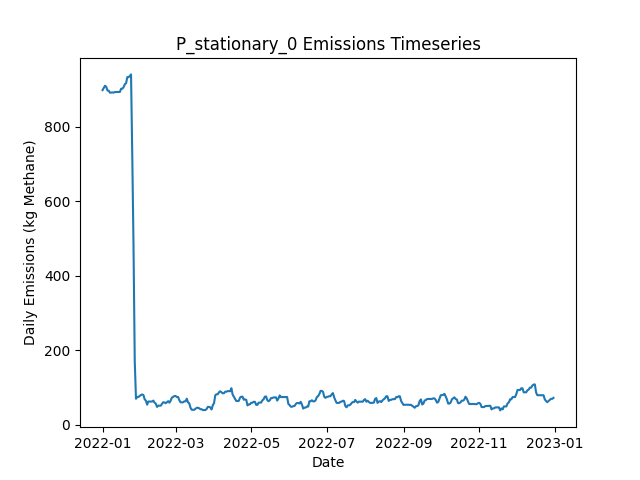

The file beside this chart, header and first rows:
Date, Daily Emissions (Kg Methane), Daily Mitigable Emissions (Kg Methane), Daily Non-Mitigable Emissions (Kg Methan…, Daily Cost ($), Active Leaks, New Leaks, Leaks Repaired, Leaks Naturally Repaired, Leaks Tagged, Daily Repair Cost ($), Daily Natural Repair Cost ($), stationary Deployment Cost ($), stationary Sites flagged for Follow-Up, stationary Leaks tagged for repair, stationary Sites Visited, stationary Travel Time (Minutes), stationary Survey Time (Minutes), OGI_FU Deployment Cost ($), OGI_FU Sites flagged for Follow-Up, OGI_FU Leaks tagged for repair, OGI_FU Sites Visited, OGI_FU Travel Time (Minutes), OGI_FU Survey Time (Minutes)
2022-01-01, 898.7, 898.7, 0, 6030, 327, 331, 0, 4, 0.00000, 0.00000, 800, 6030, 0, , 10, 0, 0, 0.00000, , 0, 0, 0, 0
2022-01-02, 904.7, 904.7, 0, 30, 328, 2, 0, 1, 0.00000, 0.00000, 200, 30, 0, , 10, 0, 0, 0.00000, , 0, 0, 0, 0
2022-01-03, 910.6, 910.6, 0, 30, 331, 3, 0, 0, 0.00000, 0.00000, 0.00000, 30, 0, , 10, 0, 0, 0.00000, , 0, 0, 0, 0
2022-01-04, 907.4, 907.4, 0, 30, 329, 0, 0, 2, 0.00000, 0.00000, 400, 30, 0, , 10, 0, 0, 0.00000, , 0, 0, 0, 0
2022-01-05, 897.6, 897.6, 0, 30, 327, 0, 0, 2, 0.00000, 0.00000, 400, 30, 0, , 10, 0, 0, 0.00000, , 0, 0, 0, 0
2022-01-06, 897.1, 897.1, 0, 30, 326, 0, 0, 1, 0.00000, 0.00000, 200, 30, 0, , 10, 0, 0, 0.00000, , 0, 0, 0, 0
2022-01-07, 891.8, 891.8, 0, 30, 324, 0, 0, 2, 0.00000, 0.00000, 400, 30, 0, , 10, 0, 0, 0.00000, , 0, 0, 0, 0
2022-01-08, 892, 892, 0, 30, 325, 1, 0, 0, 0.00000, 0.00000, 0.00000, 30, 0, , 10, 0, 0, 0.00000, , 0, 0, 0, 0
2022-01-09, 892.5, 892.5, 0, 30, 326, 1, 0, 0, 0.00000, 0.00000, 0.00000, 30, 0, , 10, 0, 0, 0.00000, , 0, 0, 0, 0
2022-01-10, 892, 892, 0, 1030, 324, 0, 0, 2, 60, 0.00000, 400, 30, 10, , 10, 0, 0, 1000, , 60, 3, 120, 360
2022-01-11, 893.6, 893.6, 0, 1030, 325, 2, 0, 1, 56, 0.00000, 200, 30, 0, , 10, 0, 0, 1000, , 56, 3, 120, 360
2022-01-12, 893.8, 893.8, 0, 1030, 326, 1, 0, 0, 79, 0.00000, 0.00000, 30, 0, , 10, 0, 0, 1000, , 79, 3, 120, 360
2022-01-13, 893.8, 893.8, 0, 530, 326, 0, 0, 0, 20, 0.00000, 0.00000, 30, 0, , 10, 0, 0, 500, , 20, 1, 30, 120
2022-01-14, 893.8, 893.8, 0, 30, 326, 0, 0, 0, 0.00000, 0.00000, 0.00000, 30, 0, , 10, 0, 0, 0.00000, , 0, 0, 0, 0
2022-01-15, 893.8, 893.8, 0, 30, 326, 0, 0, 0, 0.00000, 0.00000, 0.00000, 30, 0, , 10, 0, 0, 0.00000, , 0, 0, 0, 0
2022-01-16, 902.5, 902.5, 0, 30, 328, 3, 0, 1, 0.00000, 0.00000, 200, 30, 0, , 10, 0, 0, 0.00000, , 0, 0, 0, 0
2022-01-17, 902.5, 902.5, 0, 30, 328, 0, 0, 0, 0.00000, 0.00000, 0.00000, 30, 0, , 10, 0, 0, 0.00000, , 0, 0, 0, 0
2022-01-18, 906.8, 906.8, 0, 30, 330, 2, 0, 0, 0.00000, 0.00000, 0.00000, 30, 0, , 10, 0, 0, 0.00000, , 0, 0, 0, 0
2022-01-19, 914.6, 914.6, 0, 1030, 333, 3, 0, 0, 80, 0.00000, 0.00000, 30, 10, , 10, 0, 0, 1000, , 80, 3, 120, 360
2022-01-20, 917.3, 917.3, 0, 1030, 334, 1, 0, 0, 62, 0.00000, 0.00000, 30, 0, , 10, 0, 0, 1000, , 62, 3, 120, 360
2022-01-21, 933.6, 933.6, 0, 1030, 338, 4, 0, 0, 58, 0.00000, 0.00000, 30, 0, , 10, 0, 0, 1000, , 58, 3, 120, 360
2022-01-22, 933.6, 933.6, 0, 530, 338, 0, 0, 0, 21, 0.00000, 0.00000, 30, 0, , 10, 0, 0, 500, , 21, 1, 30, 120
2022-01-23, 936.5, 936.5, 0, 30, 340, 2, 0, 0, 0.00000, 0.00000, 0.00000, 30, 0, , 10, 0, 0, 0.00000, , 0, 0, 0, 0
2022-01-24, 940.9, 940.9, 0, 30, 341, 1, 0, 0, 0.00000, 0.00000, 0.00000, 30, 0, , 10, 0, 0, 0.00000, , 0, 0, 0, 0
2022-01-25, 721.5, 721.5, 0, 14630, 270, 2, 73, 0, 0.00000, 14600, 0.00000, 30, 0, , 10, 0, 0, 0.00000, , 0, 0, 0, 0
2022-01-26, 480, 480, 0, 14630, 198, 2, 73, 1, 0.00000, 14600, 200, 30, 0, , 10, 0, 0, 0.00000, , 0, 0, 0, 0
2022-01-27, 169.6, 169.6, 0, 18430, 107, 1, 92, 0, 0.00000, 18400, 0.00000, 30, 0, , 10, 0, 0, 0.00000, , 0, 0, 0, 0
2022-01-28, 69.27, 69.27, 0, 6030, 82, 0, 25, 0, 7, 5000, 0.00000, 30, 10, , 10, 0, 0, 1000, , 7, 3, 120, 360
2022-01-29, 74.19, 74.19, 0, 1030, 84, 2, 0, 0, 5, 0.00000, 0.00000, 30, 0, , 10, 0, 0, 1000, , 5, 3, 120, 360
2022-01-30, 74.19, 74.19, 0, 1030, 84, 0, 0, 0, 5, 0.00000, 0.00000, 30, 0, , 10, 0, 0, 1000, , 5, 3, 120, 360
2022-01-31, 76.87, 76.87, 0, 530, 85, 1, 0, 0, 1, 0.00000, 0.00000, 30, 0, , 10, 0, 0, 500, , 1, 1, 30, 120
2022-02-01, 79.32, 79.32, 0, 30, 85, 1, 0, 1, 0.00000, 0.00000, 200, 30, 0, , 10, 0, 0, 0.00000, , 0, 0, 0, 0
2022-02-02, 80.89, 80.89, 0, 30, 86, 1, 0, 0, 0.00000, 0.00000, 0.00000, 30, 0, , 10, 0, 0, 0.00000, , 0, 0, 0, 0
2022-02-03, 79.32, 79.32, 0, 230, 85, 0, 1, 0, 0.00000, 200, 0.00000, 30, 0, , 10, 0, 0, 0.00000, , 0, 0, 0, 0
2022-02-04, 67.93, 67.93, 0, 630, 82, 0, 3, 0, 0.00000, 600, 0.00000, 30, 0, , 10, 0, 0, 0.00000, , 0, 0, 0, 0
2022-02-05, 64.13, 64.13, 0, 630, 81, 2, 3, 0, 0.00000, 600, 0.00000, 30, 0, , 10, 0, 0, 0.00000, , 0, 0, 0, 0
2022-02-06, 53.4, 53.4, 0, 1630, 80, 2, 3, 0, 5, 600, 0.00000, 30, 10, , 10, 0, 0, 1000, , 5, 3, 120, 360
2022-02-07, 61.9, 61.9, 0, 1030, 82, 2, 0, 0, 4, 0.00000, 0.00000, 30, 0, , 10, 0, 0, 1000, , 4, 3, 120, 360
2022-02-08, 61.9, 61.9, 0, 1030, 82, 0, 0, 0, 5, 0.00000, 0.00000, 30, 0, , 10, 0, 0, 1000, , 5, 3, 120, 360
2022-02-09, 61.9, 61.9, 0, 530, 82, 0, 0, 0, 2, 0.00000, 0.00000, 30, 0, , 10, 0, 0, 500, , 2, 1, 30, 120
2022-02-10, 61.67, 61.67, 0, 30, 81, 0, 0, 1, 0.00000, 0.00000, 200, 30, 0, , 10, 0, 0, 0.00000, , 0, 0, 0, 0
2022-02-11, 64.35, 64.35, 0, 30, 82, 1, 0, 0, 0.00000, 0.00000, 0.00000, 30, 0, , 10, 0, 0, 0.00000, , 0, 0, 0, 0
2022-02-12, 58.77, 58.77, 0, 1030, 77, 0, 5, 0, 0.00000, 1000, 0.00000, 30, 0, , 10, 0, 0, 0.00000, , 0, 0, 0, 0
2022-02-13, 56.09, 56.09, 0, 230, 76, 0, 1, 0, 0.00000, 200, 0.00000, 30, 0, , 10, 0, 0, 0.00000, , 0, 0, 0, 0
2022-02-14, 47.37, 47.37, 0, 830, 73, 1, 4, 0, 0.00000, 800, 0.00000, 30, 0, , 10, 0, 0, 0.00000, , 0, 0, 0, 0
2022-02-15, 50.72, 50.72, 0, 1230, 73, 1, 1, 0, 1, 200, 0.00000, 30, 10, , 10, 0, 0, 1000, , 1, 3, 120, 360
2022-02-16, 50.72, 50.72, 0, 1030, 73, 0, 0, 0, 0.00000, 0.00000, 0.00000, 30, 0, , 10, 0, 0, 1000, , 0, 3, 120, 360
2022-02-17, 50.72, 50.72, 0, 1030, 73, 0, 0, 0, 6, 0.00000, 0.00000, 30, 0, , 10, 0, 0, 1000, , 6, 3, 120, 360
2022-02-18, 55.64, 55.64, 0, 530, 74, 2, 0, 1, 2, 0.00000, 200, 30, 0, , 10, 0, 0, 500, , 2, 1, 30, 120
2022-02-19, 59.88, 59.88, 0, 30, 76, 2, 0, 0, 0.00000, 0.00000, 0.00000, 30, 0, , 10, 0, 0, 0.00000, , 0, 0, 0, 0
2022-02-20, 59.44, 59.44, 0, 30, 75, 0, 0, 1, 0.00000, 0.00000, 200, 30, 0, , 10, 0, 0, 0.00000, , 0, 0, 0, 0
2022-02-21, 57.2, 57.2, 0, 230, 76, 2, 1, 0, 0.00000, 200, 0.00000, 30, 0, , 10, 0, 0, 0.00000, , 0, 0, 0, 0
2022-02-22, 59.88, 59.88, 0, 30, 77, 1, 0, 0, 0.00000, 0.00000, 0.00000, 30, 0, , 10, 0, 0, 0.00000, , 0, 0, 0, 0
2022-02-23, 62.79, 62.79, 0, 430, 76, 1, 2, 0, 0.00000, 400, 0.00000, 30, 0, , 10, 0, 0, 0.00000, , 0, 0, 0, 0
2022-02-24, 58.77, 58.77, 0, 1430, 75, 1, 2, 0, 5, 400, 0.00000, 30, 10, , 10, 0, 0, 1000, , 5, 3, 120, 360
2022-02-25, 64.35, 64.35, 0, 1030, 75, 1, 0, 1, 1, 0.00000, 200, 30, 0, , 10, 0, 0, 1000, , 1, 3, 120, 360
2022-02-26, 72.62, 72.62, 0, 1030, 76, 2, 0, 1, 4, 0.00000, 200, 30, 0, , 10, 0, 0, 1000, , 4, 3, 120, 360
2022-02-27, 74.19, 74.19, 0, 530, 77, 1, 0, 0, 3, 0.00000, 0.00000, 30, 0, , 10, 0, 0, 500, , 3, 1, 30, 120
2022-02-28, 76.64, 76.64, 0, 30, 78, 2, 0, 1, 0.00000, 0.00000, 200, 30, 0, , 10, 0, 0, 0.00000, , 0, 0, 0, 0
2022-03-01, 76.64, 76.64, 0, 30, 78, 0, 0, 0, 0.00000, 0.00000, 0.00000, 30, 0, , 10, 0, 0, 0.00000, , 0, 0, 0, 0
... 305 more rows
